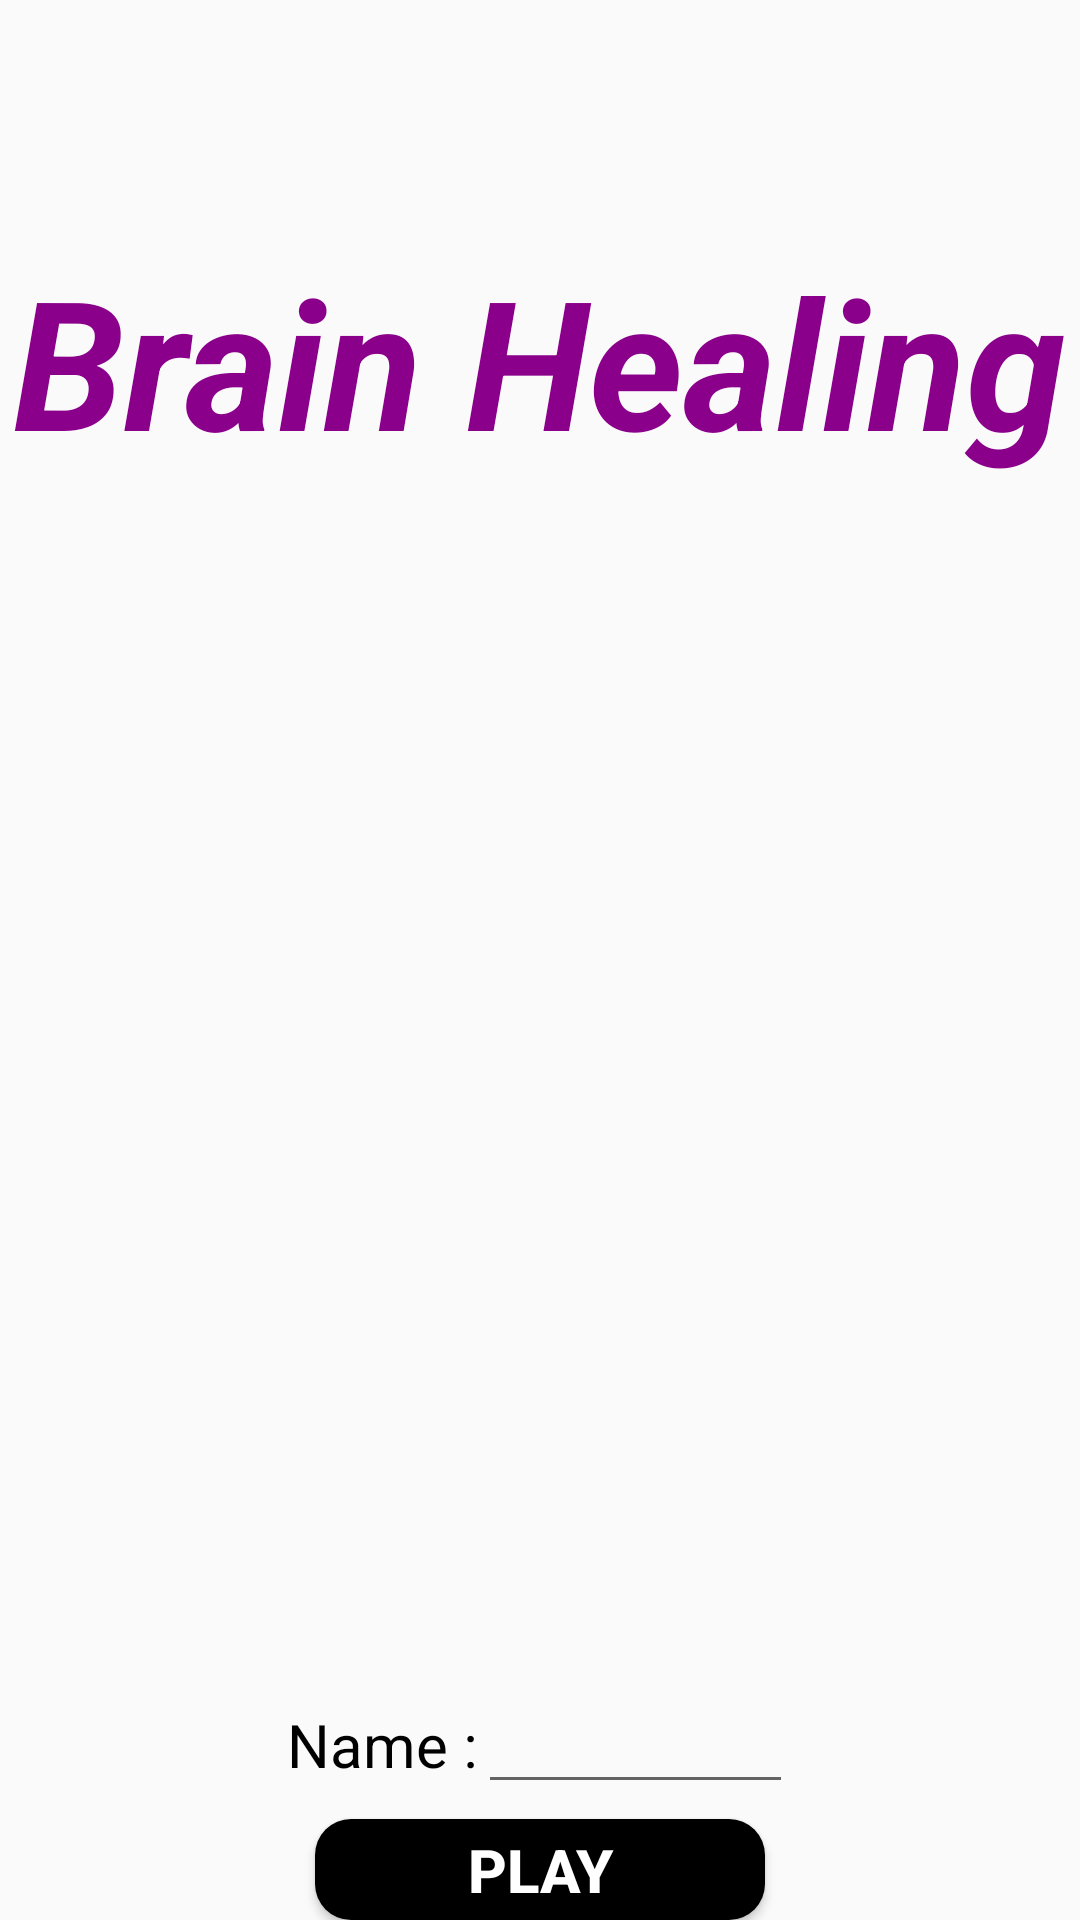

Produce the Android XML layout that renders to this screen, including the resource entries it uses.
<!-- AndroidManifest.xml: application theme AppTheme -->
<!-- res/layout/activity_main.xml -->
<?xml version="1.0" encoding="utf-8"?>
<LinearLayout xmlns:android="http://schemas.android.com/apk/res/android"
    xmlns:app="http://schemas.android.com/apk/res-auto"
    xmlns:tools="http://schemas.android.com/tools"
    android:layout_width="match_parent"
    android:layout_height="match_parent"
    android:orientation="vertical"
    tools:context=".MainActivity">

    <TextView
        android:layout_marginTop="80dp"
        android:layout_width="wrap_content"
        android:layout_height="wrap_content"
        android:layout_gravity="center"
        android:text="Brain Healing"
        android:textColor="#8B008B"
        android:textSize="60sp"
        android:textStyle="bold|italic" />

    <ImageView
        android:layout_width="wrap_content"
        android:layout_height="400dp"
        android:layout_gravity="center"
        app:srcCompat="@drawable/main" />

    <LinearLayout
        android:layout_width="wrap_content"
        android:layout_height="wrap_content"
        android:layout_gravity="center"
        android:orientation="horizontal">

        <TextView
            android:layout_width="wrap_content"
            android:layout_height="wrap_content"
            android:layout_weight="1"
            android:text="Name :"
            android:textColor="#000000"
            android:textSize="20dp" />

        <EditText
            android:id="@+id/name"
            android:layout_width="wrap_content"
            android:layout_height="wrap_content"
            android:ems="5"
            android:inputType="textPersonName" />
    </LinearLayout>

    <Button
        android:id="@+id/play"
        android:layout_marginTop="5dp"
        android:layout_width="150dp"
        android:layout_height="wrap_content"
        android:layout_gravity="center"
        android:background="@drawable/main_btn"
        android:textSize="20dp"
        android:textStyle="bold"
        android:text="PLAY"
        android:textColor="#FFFFFF" />

</LinearLayout>
<!-- resources referenced by this layout -->
<resources>
  <!-- drawable main_btn (drawable) -->
  <?xml version="1.0" encoding="utf-8"?>
  <shape xmlns:android="http://schemas.android.com/apk/res/android">
      android:padding = "10dp"
      android:shape="rectangle"
      <solid android:color="#000000" />
      <corners
          android:bottomLeftRadius="12dp"
          android:bottomRightRadius="12dp"
          android:topLeftRadius="12dp"
          android:topRightRadius="12dp" />
  </shape>
  <style name="AppTheme" parent="Theme.AppCompat.Light.DarkActionBar">
          
          <item name="colorPrimary">#FFB6C1</item>
          <item name="colorPrimaryDark">#FF69B4</item>
          <item name="colorAccent">@color/colorAccent</item>
          <item name="windowActionBar">false</item>
          <item name="windowNoTitle">true</item>
  
      </style>
  <color name="colorAccent">#FFB6C1</color>
</resources>
